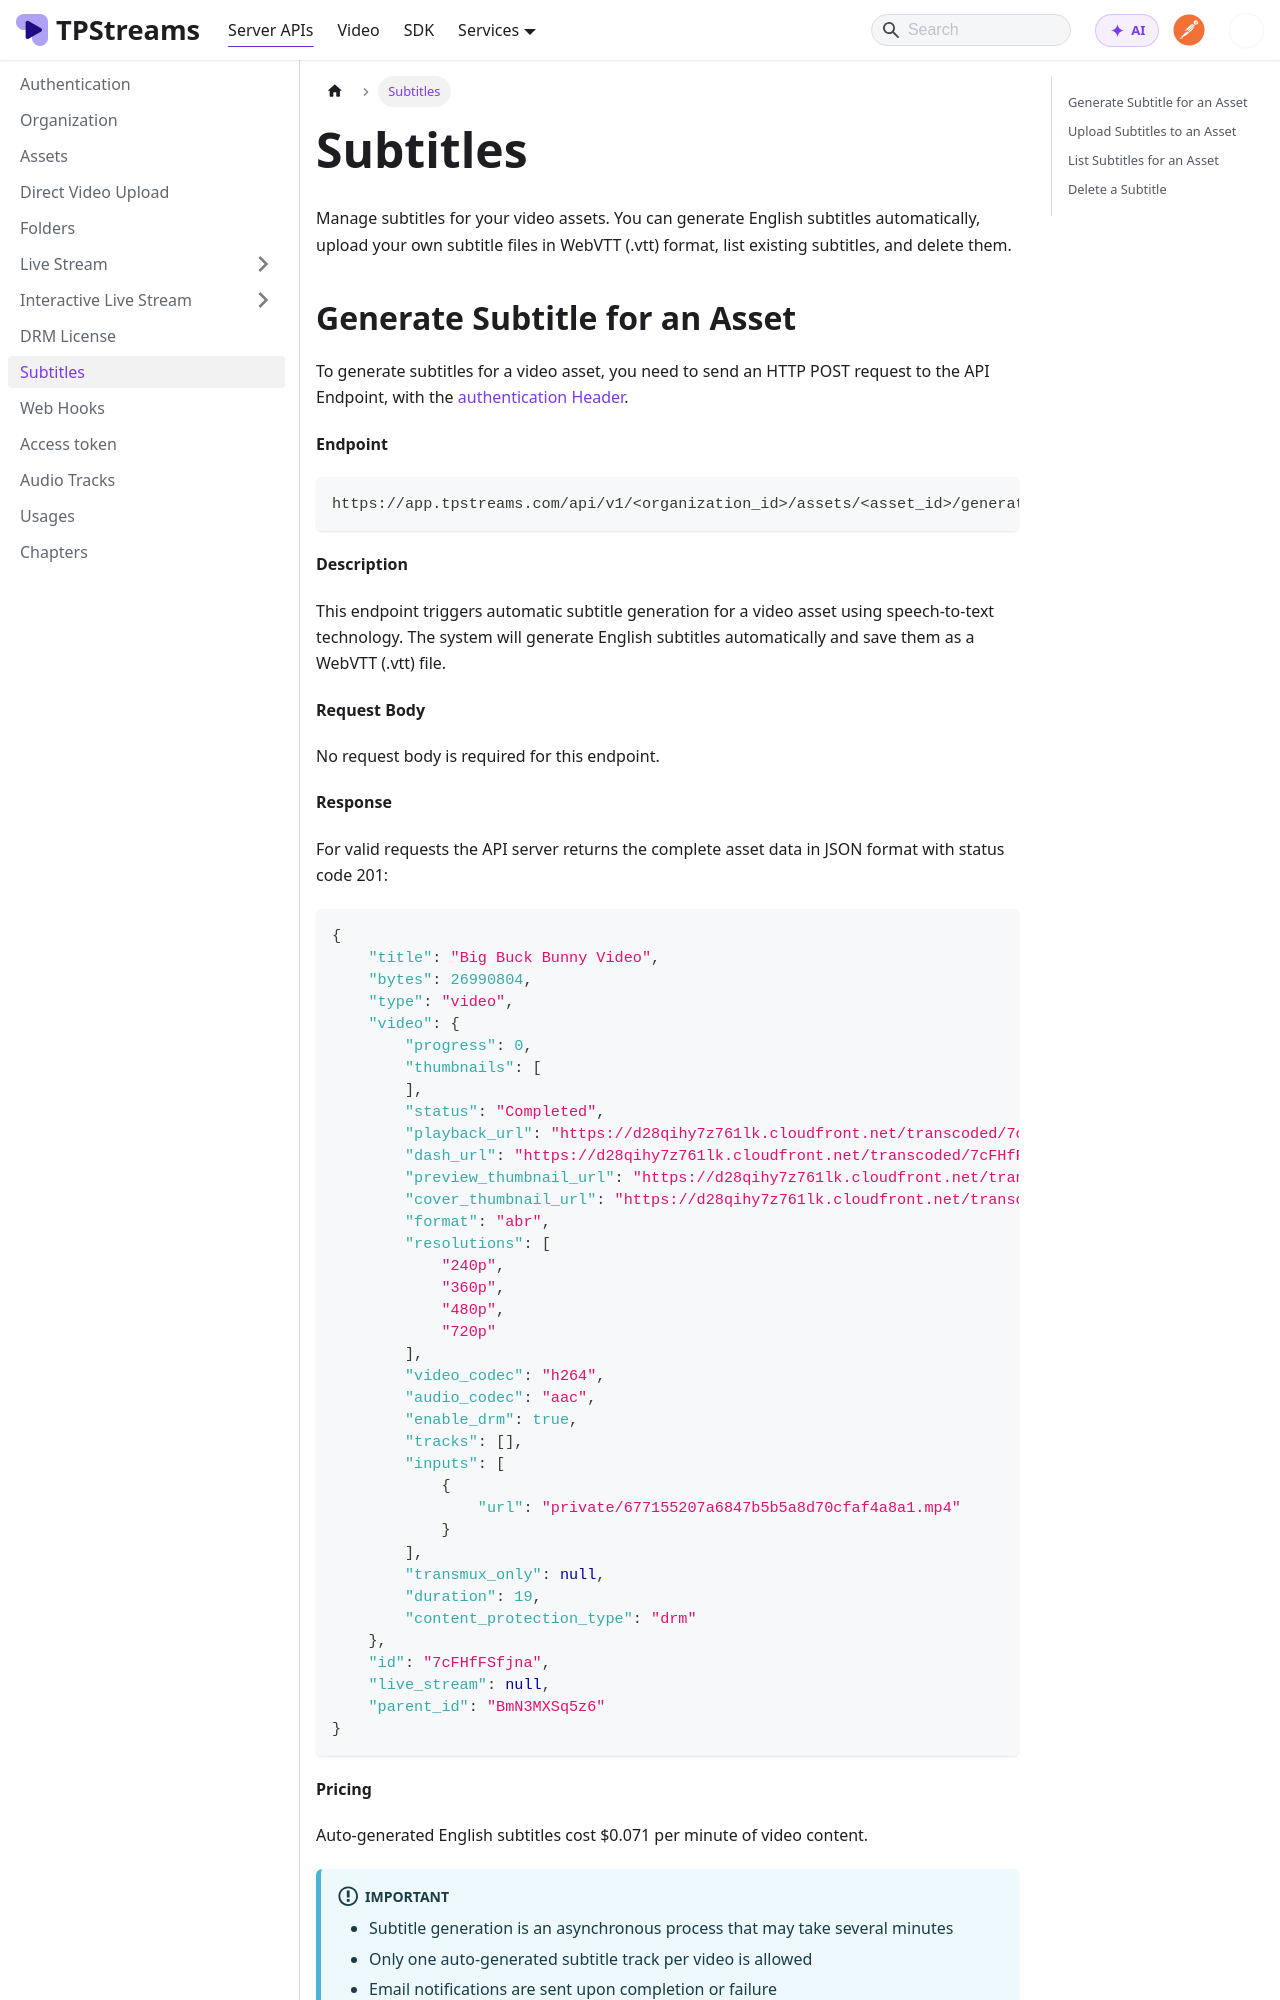

repository: testpress/streams-docs · page: docs/server-api/subtitles/index.html · generator: docusaurus

---
sidebar_position: 8
---

# Subtitles

Manage subtitles for your video assets. You can generate English subtitles automatically, upload your own subtitle files in WebVTT (.vtt) format, list existing subtitles, and delete them.
